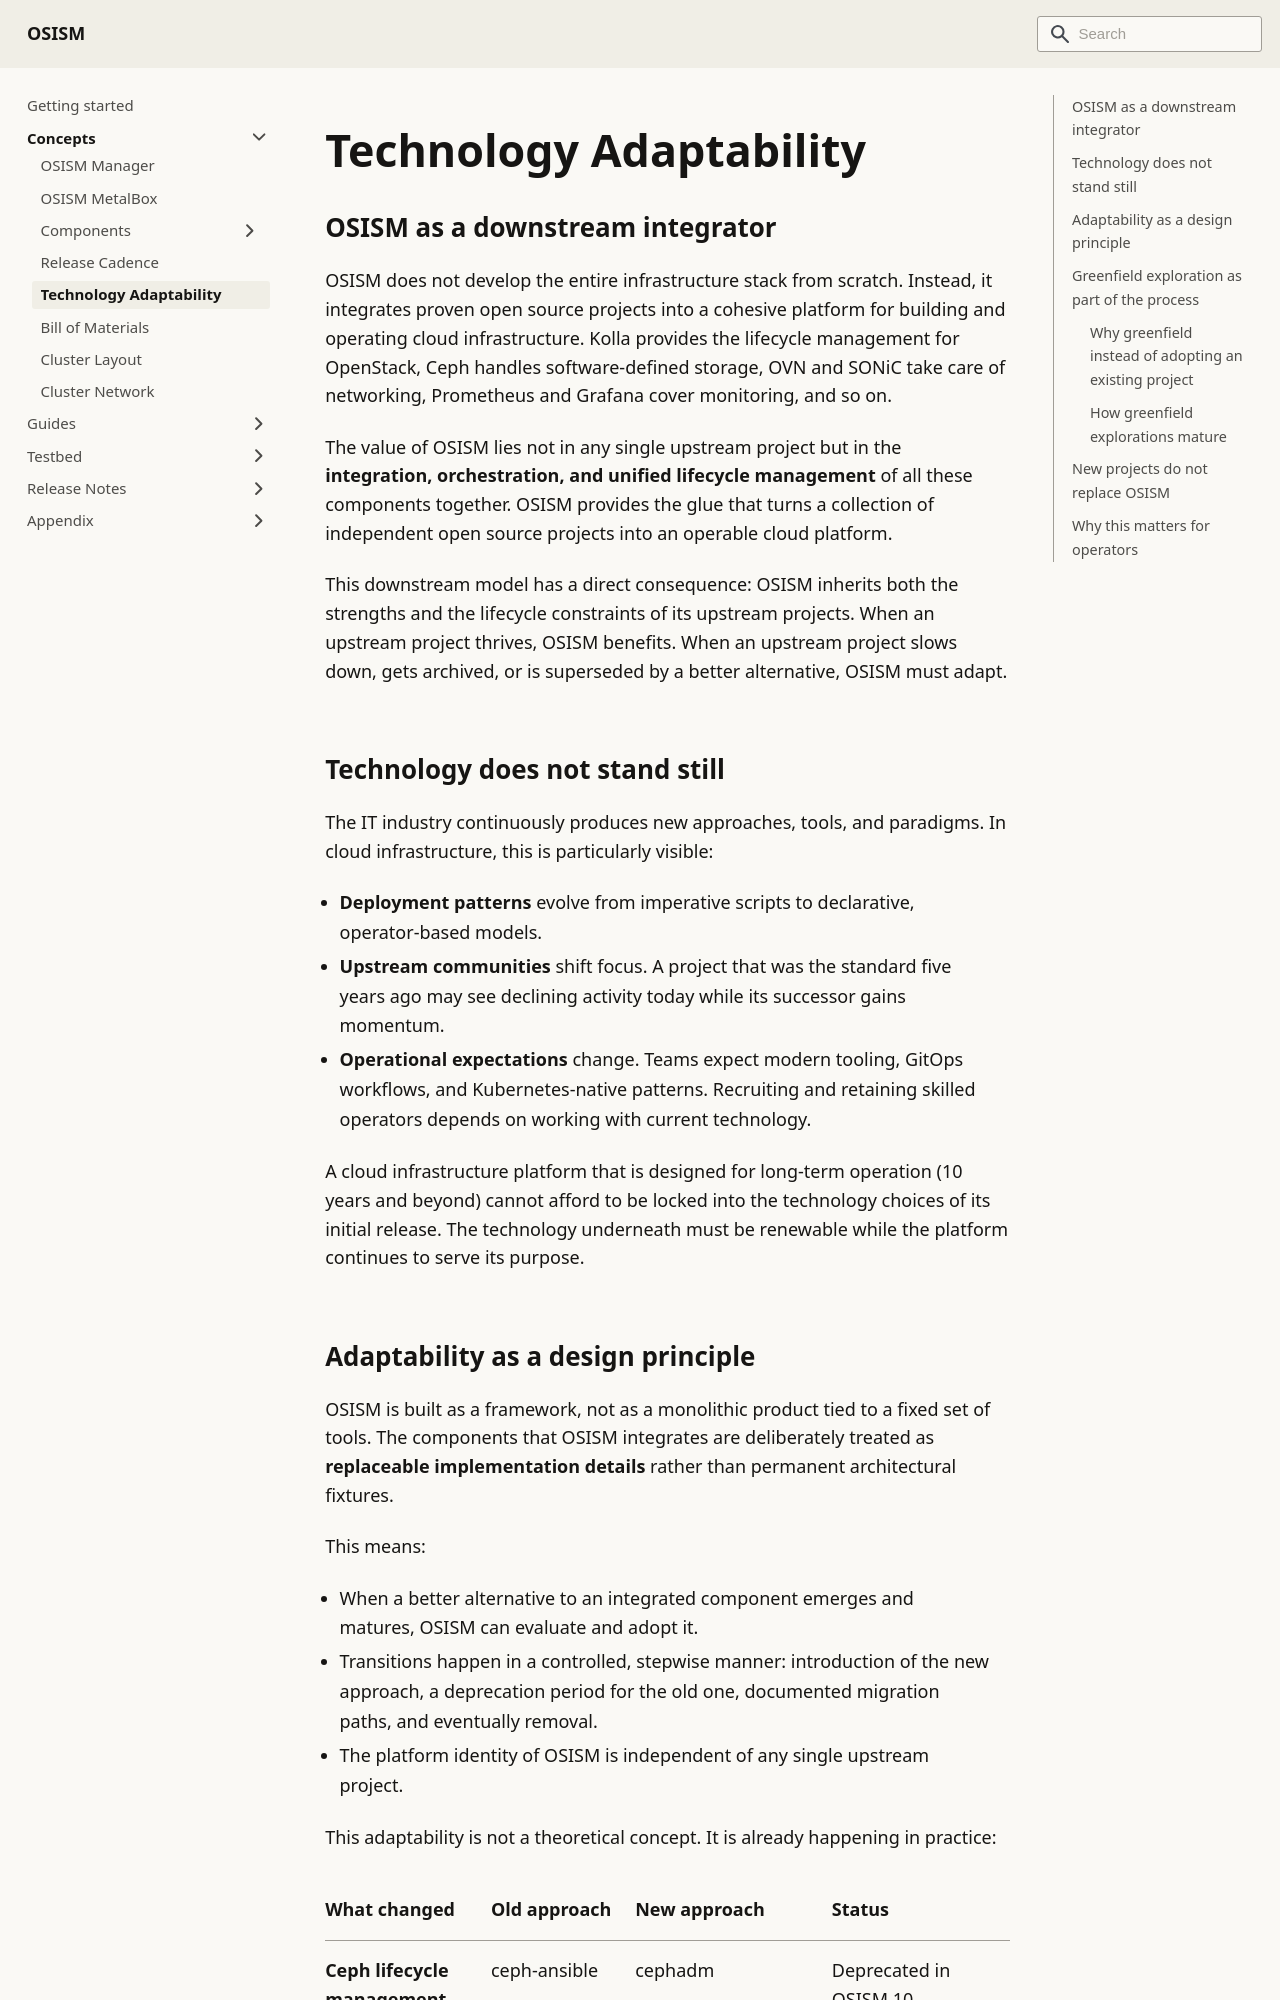

repository: osism/osism.github.io · page: docs/concepts/technology-adaptability/index.html · generator: docusaurus

---
sidebar_label: Technology Adaptability
sidebar_position: 15
---

# Technology Adaptability

## OSISM as a downstream integrator

OSISM does not develop the entire infrastructure stack from scratch. Instead, it integrates
proven open source projects into a cohesive platform for building and operating cloud
infrastructure. Kolla provides the lifecycle management for OpenStack, Ceph handles
software-defined storage, OVN and SONiC take care of networking, Prometheus and Grafana
cover monitoring, and so on.

The value of OSISM lies not in any single upstream project but in the **integration,
orchestration, and unified lifecycle management** of all these components together. OSISM
provides the glue that turns a collection of independent open source projects into an
operable cloud platform.

This downstream model has a direct consequence: OSISM inherits both the strengths and the
lifecycle constraints of its upstream projects. When an upstream project thrives, OSISM
benefits. When an upstream project slows down, gets archived, or is superseded by a better
alternative, OSISM must adapt.

## Technology does not stand still

The IT industry continuously produces new approaches, tools, and paradigms. In cloud
infrastructure, this is particularly visible:

* **Deployment patterns** evolve from imperative scripts to declarative, operator-based
  models.
* **Upstream communities** shift focus. A project that was the standard five years ago
  may see declining activity today while its successor gains momentum.
* **Operational expectations** change. Teams expect modern tooling, GitOps workflows, and
  Kubernetes-native patterns. Recruiting and retaining skilled operators depends on working
  with current technology.

A cloud infrastructure platform that is designed for long-term operation (10 years and
beyond) cannot afford to be locked into the technology choices of its initial release.
The technology underneath must be renewable while the platform continues to serve its
purpose.
